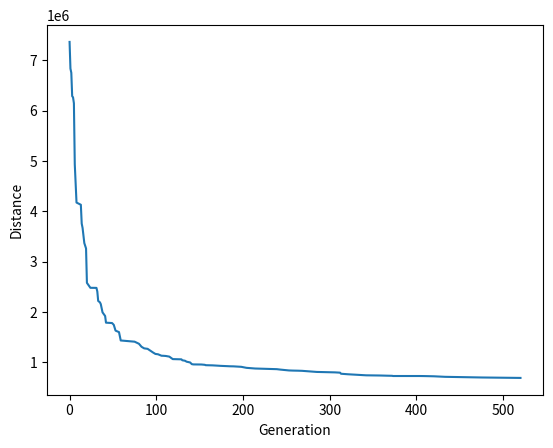

Python code for this plot:
import random
import math
import matplotlib.pyplot as plt

%matplotlib inline

class Individu:
    def __init__(self, P):
        self.path = P
        self.score = 0
        self.set_score()

    def set_score(self):
        for i in range(len(self.path) - 1):
            self.score += math.pow(self.path[i+1][0] - self.path[i][0], 2) + \
                          math.pow(self.path[i+1][1] - self.path[i][1], 2)

    def __repr__(self):
        return "{} - {}".format(self.path, self.fitness)

    def mutate(self):
        a = random.randrange(len(self.path))
        b = random.randrange(len(self.path))
        new_path = self.path[:]
        new_path[a], new_path[b] = new_path[b], new_path[a]
        return [Individu(new_path)]

    def cross_over(self, other):
        a = random.randrange(len(self.path))
        b = random.randrange(len(self.path))
        if a != b :
            start = min(a, b)
            end = max(a, b)
        else:
            start = 0
            end = len(self.path) // 2

        new1 = self.path[start:end]
        new2 = self.path[:start] + self.path[end:]
        for each in other.path:
            if each not in new1:
                new1 += [each]
        for each in self.path:
            if each not in new2:
                new2 += [each]

        return [Individu(new1), Individu(new2)]

nb_cities = 35
best_every_gen = []
w, h = 1000, 1000 #space for cities

#define genetic parameter
mutation_ratio = 5e-1
cross_ratio = 0.7
population = 100
population_list = []

cities = [( random.randrange(w), random.randrange(h) ) for _ in range(nb_cities)]

for i in range(population):
    random.shuffle(cities)
    population_list.append(Individu(cities[:]))

improvement = 0
previous_best = 1e20
max_generation = 1000
current_generation = 0

while current_generation < max_generation and improvement < 100:
    # ranking
    population_list.sort(key = lambda x : x.score)
    
    # Selection
    to_delete = population_list[population//2:]
    population_list = population_list[:population//2]

    # Delete all instances not kept to free memory
    for each in to_delete:
        del each
    
    # For each remaining elements, we do crossover
    new_indiv = []
    for elem in population_list:
        if random.random() < cross_ratio and len(new_indiv) < population//2:
            elem2 = random.choice(population_list)
            while elem == elem2:
                elem = random.choice(population_list)
            new_indiv += elem.cross_over(elem2)

    # and mutation
    for each in population_list:
        if random.random() <= mutation_ratio:
            new_indiv += each.mutate()

    population_list.extend(new_indiv)
    
    best_this_generation = population_list[0].score
    if best_this_generation < previous_best:
        previous_best = best_this_generation
        improvement += 1
        best_every_gen.append((current_generation, best_this_generation))
        print(current_generation, best_this_generation)
        final_elem = population_list[0]
    
    current_generation += 1        

X, Y = zip(*best_every_gen)
print(X, "\n\n", Y)

plt.plot(X, Y)
plt.xlabel('Generation')
plt.ylabel('Distance')
plt.show()